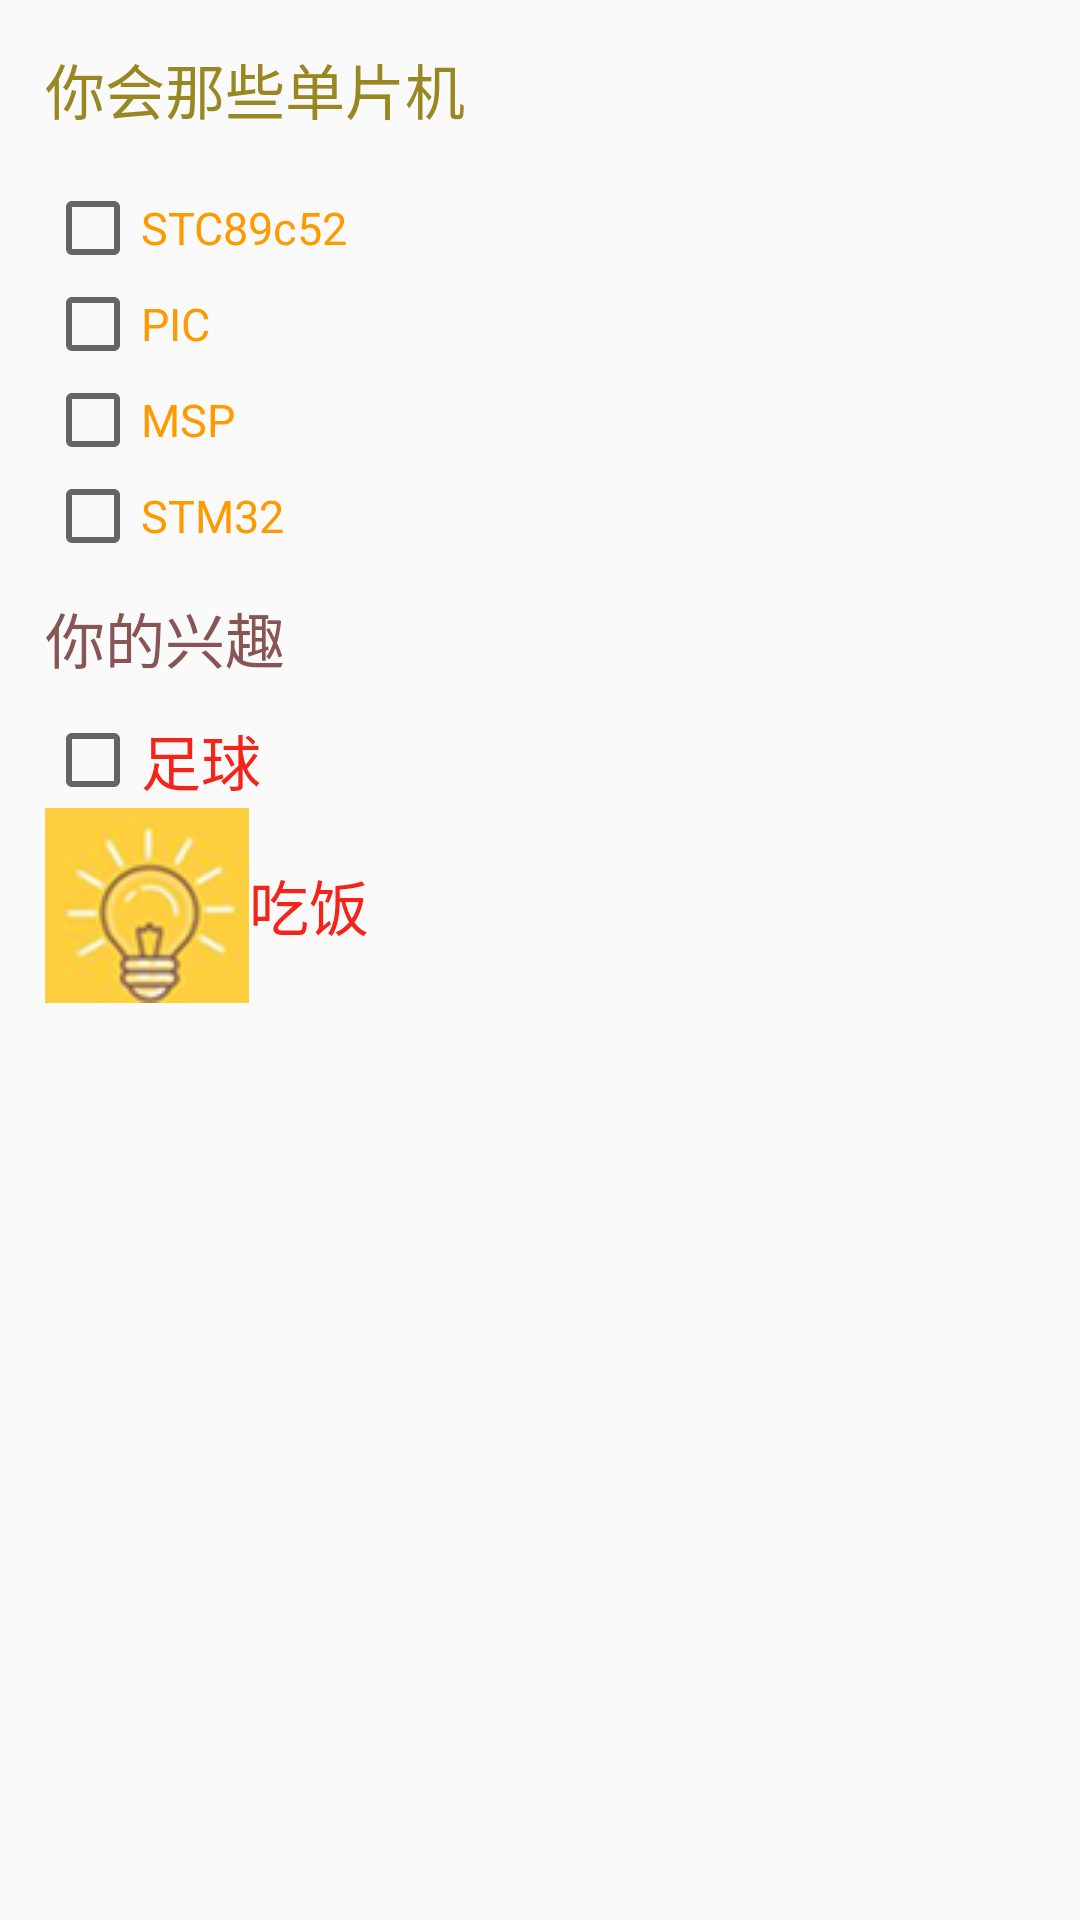

Write the Android layout XML for this screen, with the resource values it uses.
<!-- AndroidManifest.xml: application theme AppTheme -->
<!-- res/layout/activity_check_box.xml -->
<?xml version="1.0" encoding="utf-8"?>
<RelativeLayout xmlns:android="http://schemas.android.com/apk/res/android"
    android:layout_width="match_parent"
    android:layout_height="match_parent"
    android:padding="15dp">
    <TextView
        android:id="@+id/cb_text"
        android:layout_height="30dp"
        android:layout_width="wrap_content"
        android:text="你会那些单片机"
        android:textSize="20sp"
        android:textColor="#998822"
        android:layout_marginBottom="15dp"/>
    <CheckBox
        android:id="@+id/cb_1"
        android:layout_width="wrap_content"
        android:layout_height="wrap_content"
        android:text="STC89c52"
        android:textColor="#ff9900"
        android:textSize="15sp"
        android:layout_below="@id/cb_text"/>
    <CheckBox
        android:id="@+id/cb_2"
        android:layout_width="wrap_content"
        android:layout_height="wrap_content"
        android:text="PIC"
        android:textColor="#ff9900"
        android:textSize="15sp"
        android:layout_below="@id/cb_1"/>
    <CheckBox
        android:id="@+id/cb_3"
        android:layout_width="wrap_content"
        android:layout_height="wrap_content"
        android:text="MSP"
        android:textColor="#ff9900"
        android:textSize="15sp"
        android:layout_below="@id/cb_2"/>
    <CheckBox
        android:id="@+id/cb_4"
        android:layout_width="wrap_content"
        android:layout_height="wrap_content"
        android:text="STM32"
        android:textColor="#ff9900"
        android:textSize="15sp"
        android:layout_below="@id/cb_3"/>
    <LinearLayout
        android:layout_width="match_parent"
        android:layout_height="wrap_content"
        android:orientation="vertical"
        android:layout_below="@id/cb_4"
        android:layout_marginTop="10dp">
        <TextView
            android:layout_width="wrap_content"
            android:layout_height="wrap_content"
            android:text="你的兴趣"
            android:textSize="20sp"
            android:textColor="#855"
            />
        <CheckBox
            android:id="@+id/cb_5"
            android:layout_width="wrap_content"
            android:layout_height="wrap_content"
            android:text="足球"
            android:textSize="20sp"
            android:textColor="#f42419"
            android:layout_marginTop="10dp"/>
        <CheckBox
            android:id="@+id/cb_6"
            android:layout_width="wrap_content"
            android:layout_height="wrap_content"
            android:text="吃饭"
            android:button="@drawable/bg_1"
            android:textSize="20sp"
            android:textColor="#f42419"/>

    </LinearLayout>



</RelativeLayout>
<!-- resources referenced by this layout -->
<resources>
  <!-- drawable bg_1 (drawable) -->
  <?xml version="1.0" encoding="utf-8"?>
  <selector xmlns:android="http://schemas.android.com/apk/res/android">
      <item android:state_checked="false" android:drawable="@drawable/litao"/>
      <item android:state_checked="true" android:drawable="@drawable/button2"/>
  </selector>
  <style name="AppTheme" parent="Theme.AppCompat.Light.DarkActionBar">
          
          <item name="colorPrimary">@color/colorPrimary</item>
          <item name="colorPrimaryDark">@color/colorPrimaryDark</item>
          <item name="colorAccent">@color/colorAccent</item>
      </style>
  <!-- drawable litao: png bitmap (drawable, 9491 bytes) -->
  <!-- drawable button2 (drawable) -->
  <?xml version="1.0" encoding="utf-8"?>
  <shape xmlns:android="http://schemas.android.com/apk/res/android"
      android:shape="rectangle">
      <solid
          android:color="#ff9900"/>
      <corners
          android:radius="10dp"/>
  </shape>
  <color name="colorPrimary">#374fdf</color>
  <color name="colorPrimaryDark">#303F9F</color>
  <color name="colorAccent">#FF4081</color>
</resources>
